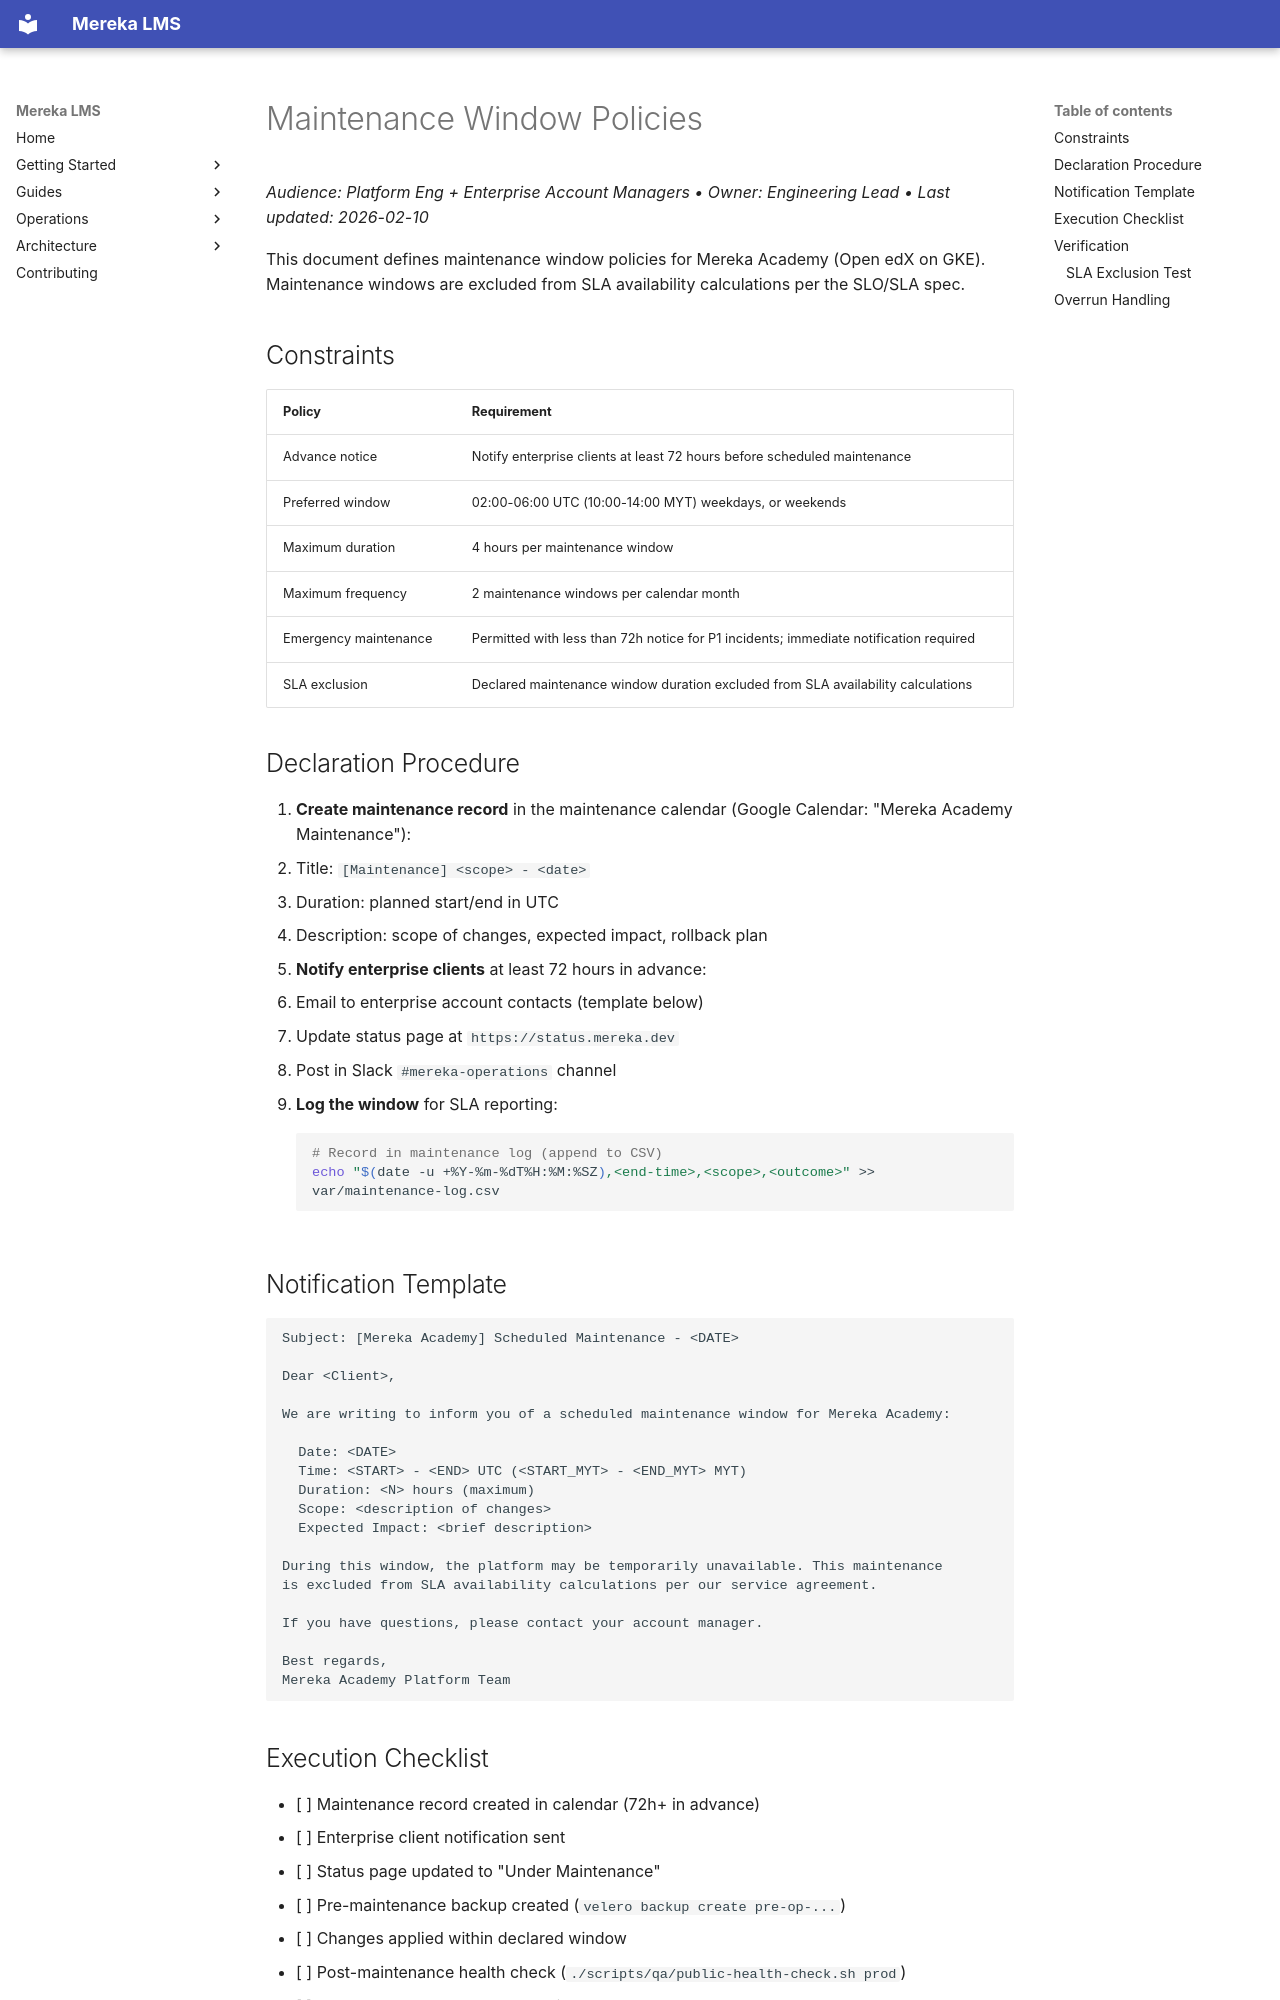

repository: lifeofgurpreet/mereka-lms-prototype · page: policies/operations/MAINTENANCE_WINDOWS/index.html · generator: mkdocs

# Maintenance Window Policies
_Audience: Platform Eng + Enterprise Account Managers • Owner: Engineering Lead • Last updated: 2026-02-10_

This document defines maintenance window policies for Mereka Academy (Open edX on GKE). Maintenance windows are excluded from SLA availability calculations per the SLO/SLA spec.

## Constraints

| Policy | Requirement |
|--------|-------------|
| Advance notice | Notify enterprise clients at least 72 hours before scheduled maintenance |
| Preferred window | 02:00-06:00 UTC (10:00-14:00 MYT) weekdays, or weekends |
| Maximum duration | 4 hours per maintenance window |
| Maximum frequency | 2 maintenance windows per calendar month |
| Emergency maintenance | Permitted with less than 72h notice for P1 incidents; immediate notification required |
| SLA exclusion | Declared maintenance window duration excluded from SLA availability calculations |

## Declaration Procedure

1. **Create maintenance record** in the maintenance calendar (Google Calendar: "Mereka Academy Maintenance"):
   - Title: `[Maintenance] <scope> - <date>`
   - Duration: planned start/end in UTC
   - Description: scope of changes, expected impact, rollback plan

2. **Notify enterprise clients** at least 72 hours in advance:
   - Email to enterprise account contacts (template below)
   - Update status page at `https://status.mereka.dev`
   - Post in Slack `#mereka-operations` channel

3. **Log the window** for SLA reporting:
   ```bash
   # Record in maintenance log (append to CSV)
   echo "$(date -u +%Y-%m-%dT%H:%M:%SZ),<end-time>,<scope>,<outcome>" >> var/maintenance-log.csv
   ```

## Notification Template

```
Subject: [Mereka Academy] Scheduled Maintenance - <DATE>

Dear <Client>,

We are writing to inform you of a scheduled maintenance window for Mereka Academy:

  Date: <DATE>
  Time: <START> - <END> UTC (<START_MYT> - <END_MYT> MYT)
  Duration: <N> hours (maximum)
  Scope: <description of changes>
  Expected Impact: <brief description>

During this window, the platform may be temporarily unavailable. This maintenance
is excluded from SLA availability calculations per our service agreement.

If you have questions, please contact your account manager.

Best regards,
Mereka Academy Platform Team
```

## Execution Checklist

- [ ] Maintenance record created in calendar (72h+ in advance)
- [ ] Enterprise client notification sent
- [ ] Status page updated to "Under Maintenance"
- [ ] Pre-maintenance backup created (`velero backup create pre-op-...`)
- [ ] Changes applied within declared window
- [ ] Post-maintenance health check (`./scripts/qa/public-health-check.sh prod`)
- [ ] Status page updated to "Operational"
- [ ] Maintenance log entry recorded with outcome

## Verification
